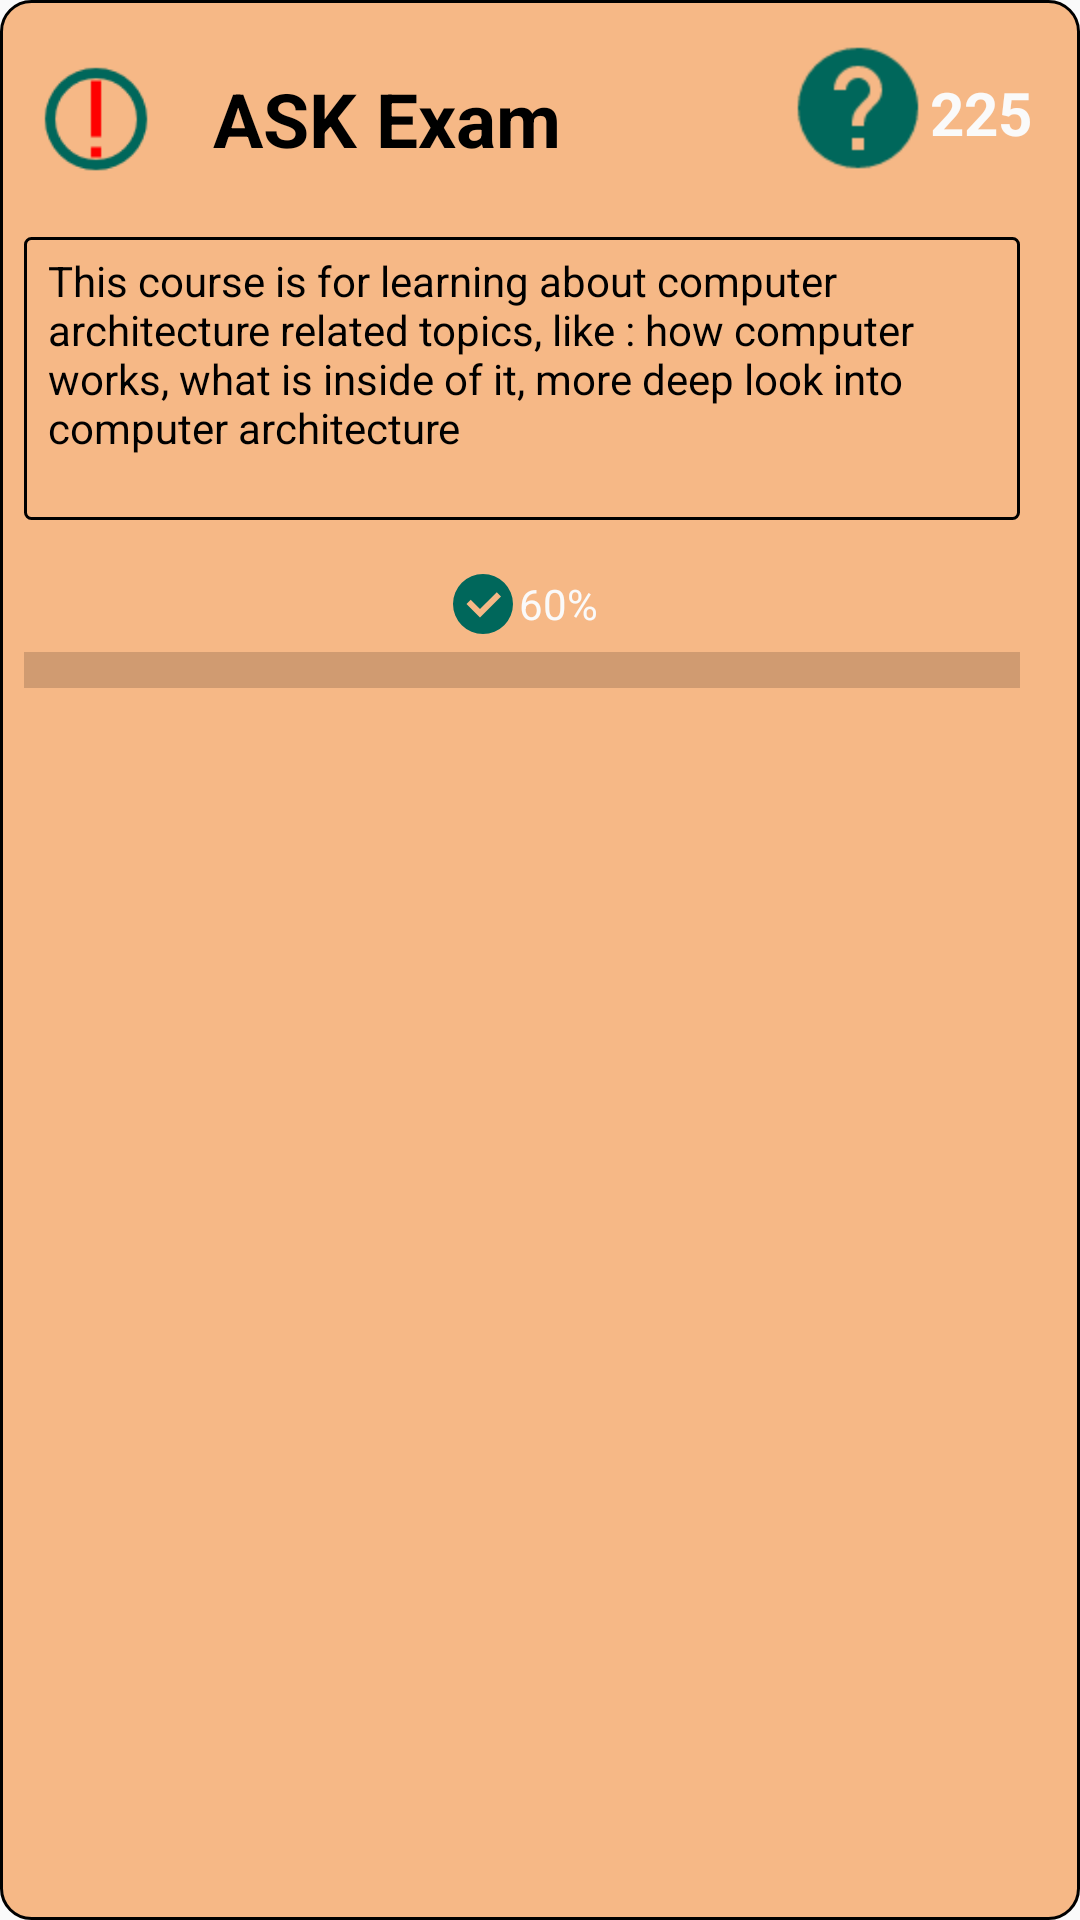

The Android layout XML behind this screen, and the referenced resources:
<!-- AndroidManifest.xml: application theme MyMaterialTheme -->
<!-- res/layout/course_row_item.xml -->
<?xml version="1.0" encoding="utf-8"?>
<androidx.constraintlayout.widget.ConstraintLayout xmlns:android="http://schemas.android.com/apk/res/android"
    xmlns:app="http://schemas.android.com/apk/res-auto"
    android:layout_width="match_parent"
    android:layout_height="wrap_content"
    android:layout_marginBottom="5dp"
    android:layout_marginLeft="5dp"
    android:layout_marginRight="5dp"
    android:layout_marginTop="5dp"
    android:background="@drawable/button_selector"
    android:clickable="true"
    android:focusable="true"
    android:paddingBottom="10dp">

    <TextView
        android:id="@+id/tvCourseTitle"
        android:layout_width="0dp"
        android:layout_height="wrap_content"
        android:layout_marginBottom="8dp"
        android:layout_marginEnd="20dp"
        android:layout_marginLeft="4dp"
        android:layout_marginRight="20dp"
        android:layout_marginStart="4dp"
        android:layout_marginTop="8dp"
        android:gravity="center"
        android:lines="2"
        android:maxLines="2"
        android:text="@string/defaultCourseTitle"
        android:textSize="25sp"
        android:textStyle="bold"
        app:layout_constraintEnd_toStartOf="@+id/ivQuestionsIcon"
        app:layout_constraintStart_toStartOf="parent"
        app:layout_constraintTop_toTopOf="parent" />

    <TextView
        android:id="@+id/tvCourseQuestionsAmount"
        android:layout_width="wrap_content"
        android:layout_height="wrap_content"
        android:layout_marginEnd="16dp"
        android:layout_marginRight="16dp"
        android:layout_marginTop="16dp"
        android:text="@string/defaultCourseQuestionsAmount"
        android:textColor="@color/primaryTextColor"
        android:textSize="20sp"
        android:textStyle="bold"
        app:layout_constraintEnd_toEndOf="parent"
        app:layout_constraintTop_toTopOf="@+id/tvCourseTitle" />

    <ImageView
        android:id="@+id/ivQuestionsIcon"
        android:layout_width="wrap_content"
        android:layout_height="wrap_content"
        android:layout_marginEnd="12dp"
        android:layout_marginRight="12dp"
        android:clickable="true"
        android:contentDescription="@string/questionIconContentDescription"
        android:focusable="true"
        android:scaleX="2"
        android:scaleY="2"
        android:tooltipText="@string/questionIcon_tooltip"
        app:layout_constraintEnd_toStartOf="@+id/tvCourseQuestionsAmount"
        app:layout_constraintTop_toTopOf="@+id/tvCourseQuestionsAmount"
        app:srcCompat="@drawable/icon_question" />

    <TextView
        android:id="@+id/tvCourseDescription"
        android:layout_width="match_parent"
        android:layout_height="wrap_content"
        android:layout_marginBottom="8dp"
        android:layout_marginEnd="20dp"
        android:layout_marginLeft="8dp"
        android:layout_marginRight="20dp"
        android:layout_marginStart="8dp"
        android:layout_marginTop="8dp"
        android:background="@drawable/shape_round_corners"
        android:hint="@string/courseRowItemDescriptionHint"
        android:lines="5"
        android:maxLines="8"
        android:text="@string/defaultCourseDescription"
        app:layout_constraintEnd_toEndOf="parent"
        app:layout_constraintHorizontal_bias="0.027"
        app:layout_constraintStart_toStartOf="parent"
        app:layout_constraintTop_toBottomOf="@+id/tvCourseTitle" />

    <TextView
        android:id="@+id/tvDoneQuestionsAmount"
        android:layout_width="wrap_content"
        android:layout_height="wrap_content"
        android:layout_marginEnd="8dp"
        android:layout_marginLeft="8dp"
        android:layout_marginRight="8dp"
        android:layout_marginStart="8dp"
        android:layout_marginTop="16dp"
        android:clickable="true"
        android:drawableLeft="@drawable/icon_done_question"
        android:drawableStart="@drawable/icon_done_question"
        android:focusable="true"
        android:gravity="center"
        android:text="@string/defaultCourseDoneQuestionsAmount"
        android:textColor="@color/primaryTextColor"
        android:tooltipText="@string/DoneQuestionsIcon_tooltip"
        app:layout_constraintEnd_toEndOf="@+id/pbDoneQuestionsAmount"
        app:layout_constraintStart_toStartOf="@+id/pbDoneQuestionsAmount"
        app:layout_constraintTop_toBottomOf="@+id/tvCourseDescription" />

    <ProgressBar
        android:id="@+id/pbDoneQuestionsAmount"
        style="?android:attr/progressBarStyleHorizontal"
        android:layout_width="match_parent"
        android:layout_height="wrap_content"
        android:layout_marginEnd="20dp"
        android:layout_marginLeft="8dp"
        android:layout_marginRight="20dp"
        android:layout_marginStart="8dp"
        android:minHeight="20dp"
        android:scaleY="3"
        app:layout_constraintEnd_toEndOf="parent"
        app:layout_constraintHorizontal_bias="1.0"
        app:layout_constraintStart_toStartOf="parent"
        app:layout_constraintTop_toBottomOf="@+id/tvDoneQuestionsAmount" />

    <ImageView
        android:id="@+id/ivNotReviewedAlert"
        android:layout_width="wrap_content"
        android:layout_height="wrap_content"
        android:layout_marginLeft="20dp"
        android:layout_marginStart="20dp"
        android:clickable="true"
        android:contentDescription="@string/courseRowNotReviewedContentDescription"
        android:focusable="true"
        android:scaleX="1.7"
        android:scaleY="1.7"
        android:tooltipText="@string/notReviewedTooltip"
        app:layout_constraintBottom_toBottomOf="@+id/tvCourseTitle"
        app:layout_constraintStart_toStartOf="parent"
        app:layout_constraintTop_toTopOf="@+id/tvCourseTitle"
        app:srcCompat="@drawable/alert_circle" />
</androidx.constraintlayout.widget.ConstraintLayout>
<!-- resources referenced by this layout -->
<resources>
  <color name="primaryTextColor">#fafafa</color>
  <!-- drawable alert_circle (drawable) -->
  <?xml version="1.0" encoding="utf-8"?>
  <layer-list xmlns:android="http://schemas.android.com/apk/res/android">
  <item android:drawable="@drawable/circle_outline"/>
      <item android:drawable="@drawable/exclamation"/>
  </layer-list>
  <!-- drawable icon_done_question (drawable) -->
  <vector xmlns:android="http://schemas.android.com/apk/res/android"
      android:height="24dp"
      android:width="24dp"
      android:viewportWidth="24"
      android:viewportHeight="24">
      <path android:fillColor="#00675b" android:pathData="M12,2A10,10 0 0,1 22,12A10,10 0 0,1 12,22A10,10 0 0,1 2,12A10,10 0 0,1 12,2M11,16.5L18,9.5L16.59,8.09L11,13.67L7.91,10.59L6.5,12L11,16.5Z" />
  </vector>
  <string name="DoneQuestionsIcon_tooltip">amount of answered questions</string>
  <string name="courseRowItemDescriptionHint">(description)</string>
  <string name="courseRowNotReviewedContentDescription">not reviewed questions</string>
  <string name="defaultCourseDescription">This course is for learning about computer architecture related topics, like : how computer works, what is inside of it, more deep look into computer architecture</string>
  <string name="defaultCourseDoneQuestionsAmount">60%</string>
  <string name="defaultCourseQuestionsAmount">225</string>
  <string name="defaultCourseTitle">ASK Exam</string>
  <string name="notReviewedTooltip">course cards not reviewed</string>
  <string name="questionIconContentDescription">\?</string>
  <string name="questionIcon_tooltip">questions amount</string>
  <style name="MyMaterialTheme" parent="MyMaterialTheme.Base" />
  <!-- drawable circle_outline (drawable) -->
  <vector xmlns:android="http://schemas.android.com/apk/res/android"
      android:height="24dp"
      android:width="24dp"
      android:viewportWidth="24"
      android:viewportHeight="24">
      <path android:fillColor="#00675b" android:pathData="M12,20A8,8 0 0,1 4,12A8,8 0 0,1 12,4A8,8 0 0,1 20,12A8,8 0 0,1 12,20M12,2A10,10 0 0,0 2,12A10,10 0 0,0 12,22A10,10 0 0,0 22,12A10,10 0 0,0 12,2Z" />
  </vector>
  <!-- drawable exclamation (drawable) -->
  <vector xmlns:android="http://schemas.android.com/apk/res/android"
      android:height="24dp"
      android:width="24dp"
      android:viewportWidth="24"
      android:viewportHeight="24">
      <path android:fillColor="#ff0000" android:pathData="M11,4.5H13V15.5H11V4.5M13,17.5V19.5H11V17.5H13Z" />
  </vector>
  <color name="main_buttons_color">#77ef6c00</color>
  <color name="bStroke_color">#000000</color>
  <color name="main_buttons_pressed_color">#77009688</color>
  <style name="MyMaterialTheme.Base" parent="Theme.AppCompat.Light.DarkActionBar">
          <item name="windowNoTitle">true</item>
          <item name="windowActionBar">false</item>
          <item name="colorPrimary">@color/primaryColor</item>
          <item name="colorPrimaryDark">@color/primaryDarkColor</item>
          <item name="colorAccent">@color/secondaryColor</item>
          <item name="android:textColor">@color/secondaryTextColor</item>
          <item name="android:windowAnimationStyle">@style/CustomActivityAnimations</item>
      </style>
  <color name="primaryColor">#ef6c00</color>
  <color name="primaryDarkColor">#b53d00</color>
  <color name="secondaryColor">#009688</color>
  <color name="secondaryTextColor">#000000</color>
  <style name="CustomActivityAnimations" parent="@android:style/Animation.Activity">
          <item name="android:activityOpenEnterAnimation">@android:anim/fade_in</item>
          <item name="android:activityOpenExitAnimation">@android:anim/fade_out</item>
          <item name="android:activityCloseEnterAnimation">@android:anim/fade_in</item>
          <item name="android:activityCloseExitAnimation">@android:anim/slide_out_right</item>
      </style>
</resources>
